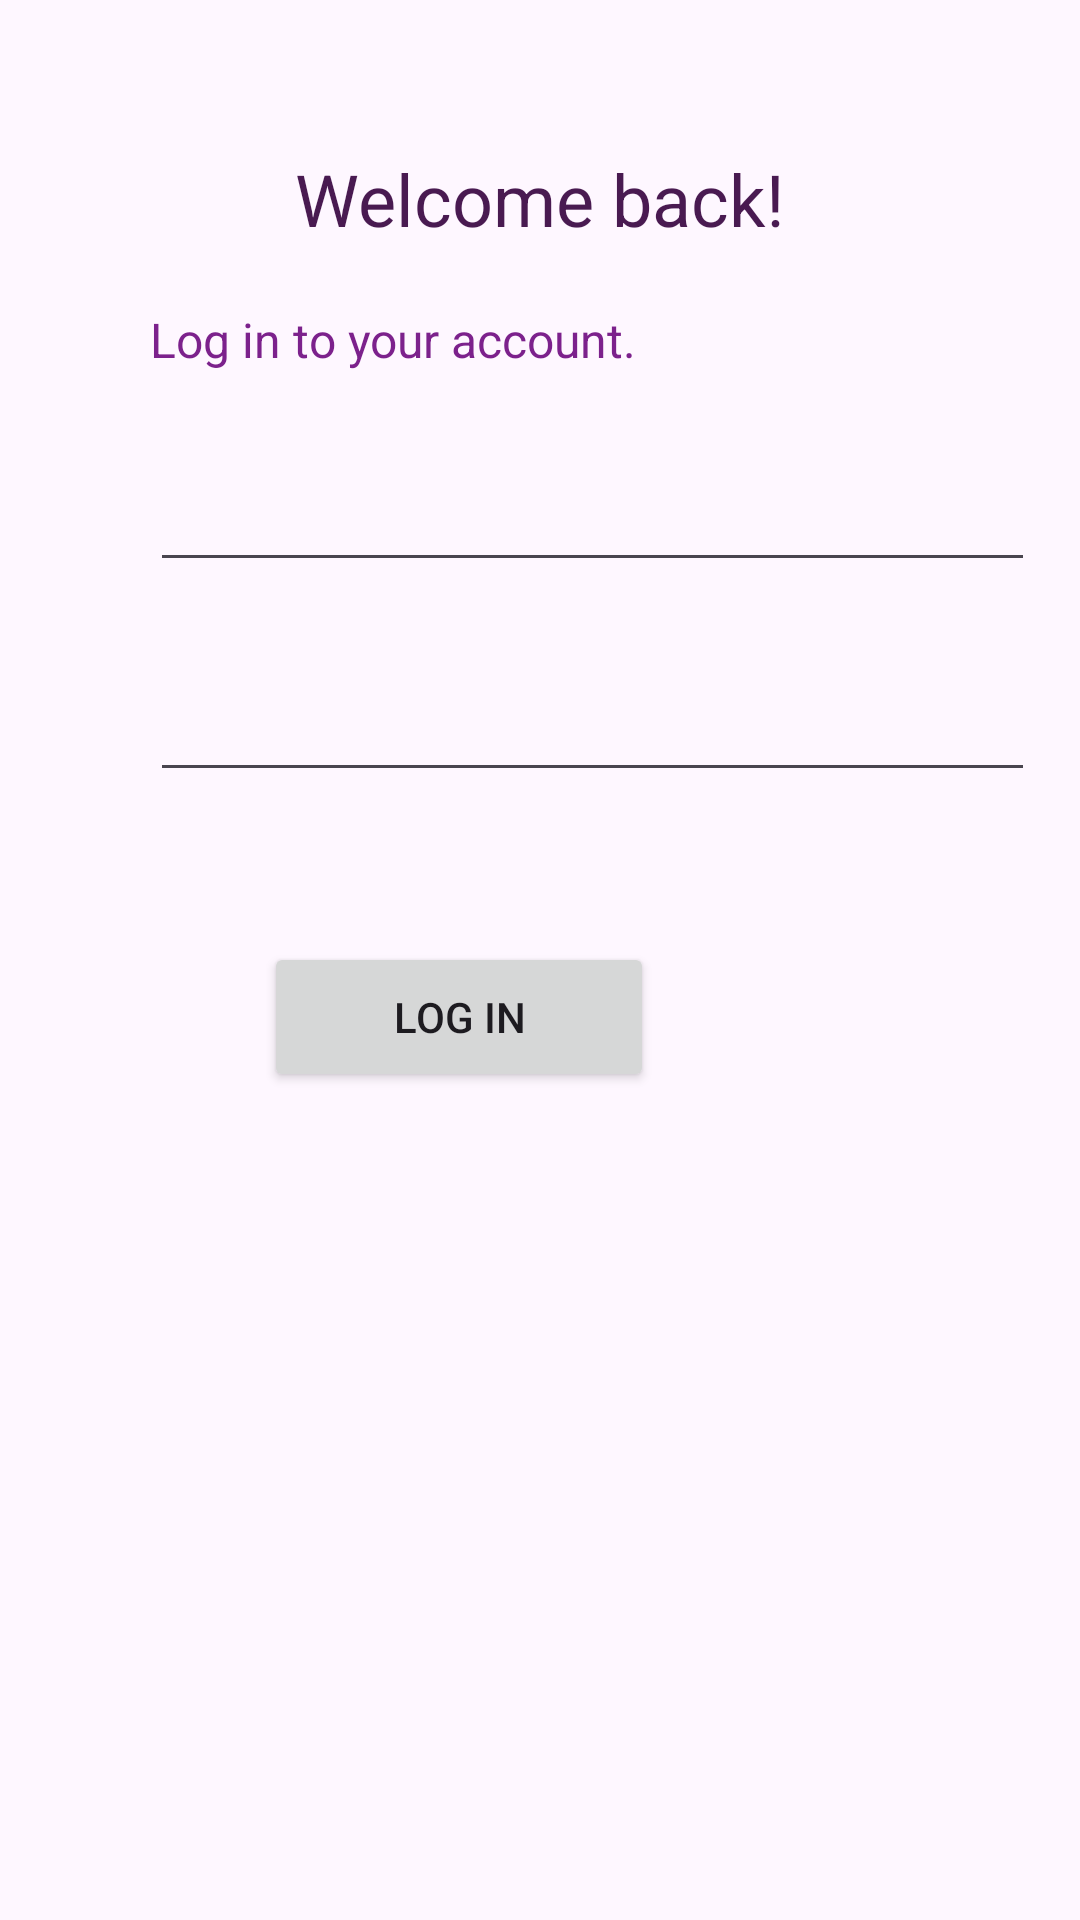

Produce the Android XML layout that renders to this screen, including the resource entries it uses.
<!-- AndroidManifest.xml: application theme Theme.FriendlyPaws -->
<!-- res/layout/activity_login.xml -->
<?xml version="1.0" encoding="utf-8"?>
<androidx.constraintlayout.widget.ConstraintLayout xmlns:android="http://schemas.android.com/apk/res/android"
    xmlns:app="http://schemas.android.com/apk/res-auto"
    xmlns:tools="http://schemas.android.com/tools"
    android:layout_width="match_parent"
    android:layout_height="match_parent"
    tools:context=".LoginActivity">

    <TextView
        android:id="@+id/textView3"
        android:layout_width="wrap_content"
        android:layout_height="wrap_content"
        android:layout_marginStart="124dp"
        android:layout_marginTop="50dp"
        android:layout_marginEnd="124dp"
        android:text="Welcome back!"
        android:textColor="#491A51"
        android:textSize="24sp"
        app:layout_constraintEnd_toEndOf="parent"
        app:layout_constraintStart_toStartOf="parent"
        app:layout_constraintTop_toTopOf="parent" />

    <TextView
        android:id="@+id/textView5"
        android:layout_width="wrap_content"
        android:layout_height="wrap_content"
        android:layout_marginStart="50dp"
        android:layout_marginTop="20dp"
        android:text="Log in to your account."
        android:textColor="#7C218C"
        android:textSize="16sp"
        app:layout_constraintStart_toStartOf="parent"
        app:layout_constraintTop_toBottomOf="@+id/textView3" />

    <EditText
        android:id="@+id/editTextEmailAddress2"
        android:layout_width="295dp"
        android:layout_height="50dp"
        android:layout_marginStart="50dp"
        android:layout_marginTop="20dp"
        android:ems="10"
        android:inputType="textEmailAddress"
        app:layout_constraintStart_toStartOf="parent"
        app:layout_constraintTop_toBottomOf="@+id/textView5" />

    <EditText
        android:id="@+id/editTextPassword3"
        android:layout_width="295dp"
        android:layout_height="50dp"
        android:layout_marginStart="50dp"
        android:layout_marginTop="20dp"
        android:ems="10"
        android:inputType="textPassword"
        app:layout_constraintStart_toStartOf="parent"
        app:layout_constraintTop_toBottomOf="@+id/editTextEmailAddress2" />

    <Button
        android:id="@+id/button4"
        android:layout_width="130dp"
        android:layout_height="50dp"
        android:layout_marginStart="142dp"
        android:layout_marginTop="50dp"
        android:layout_marginEnd="142dp"
        android:text="Log In"
        app:layout_constraintEnd_toEndOf="parent"
        app:layout_constraintHorizontal_bias="1.0"
        app:layout_constraintStart_toStartOf="parent"
        app:layout_constraintTop_toBottomOf="@+id/editTextPassword3" />
</androidx.constraintlayout.widget.ConstraintLayout>
<!-- resources referenced by this layout -->
<resources>
  <style name="Theme.FriendlyPaws" parent="Base.Theme.FriendlyPaws" />
  <style name="Base.Theme.FriendlyPaws" parent="Theme.Material3.DayNight.NoActionBar">
          
          
      </style>
</resources>
